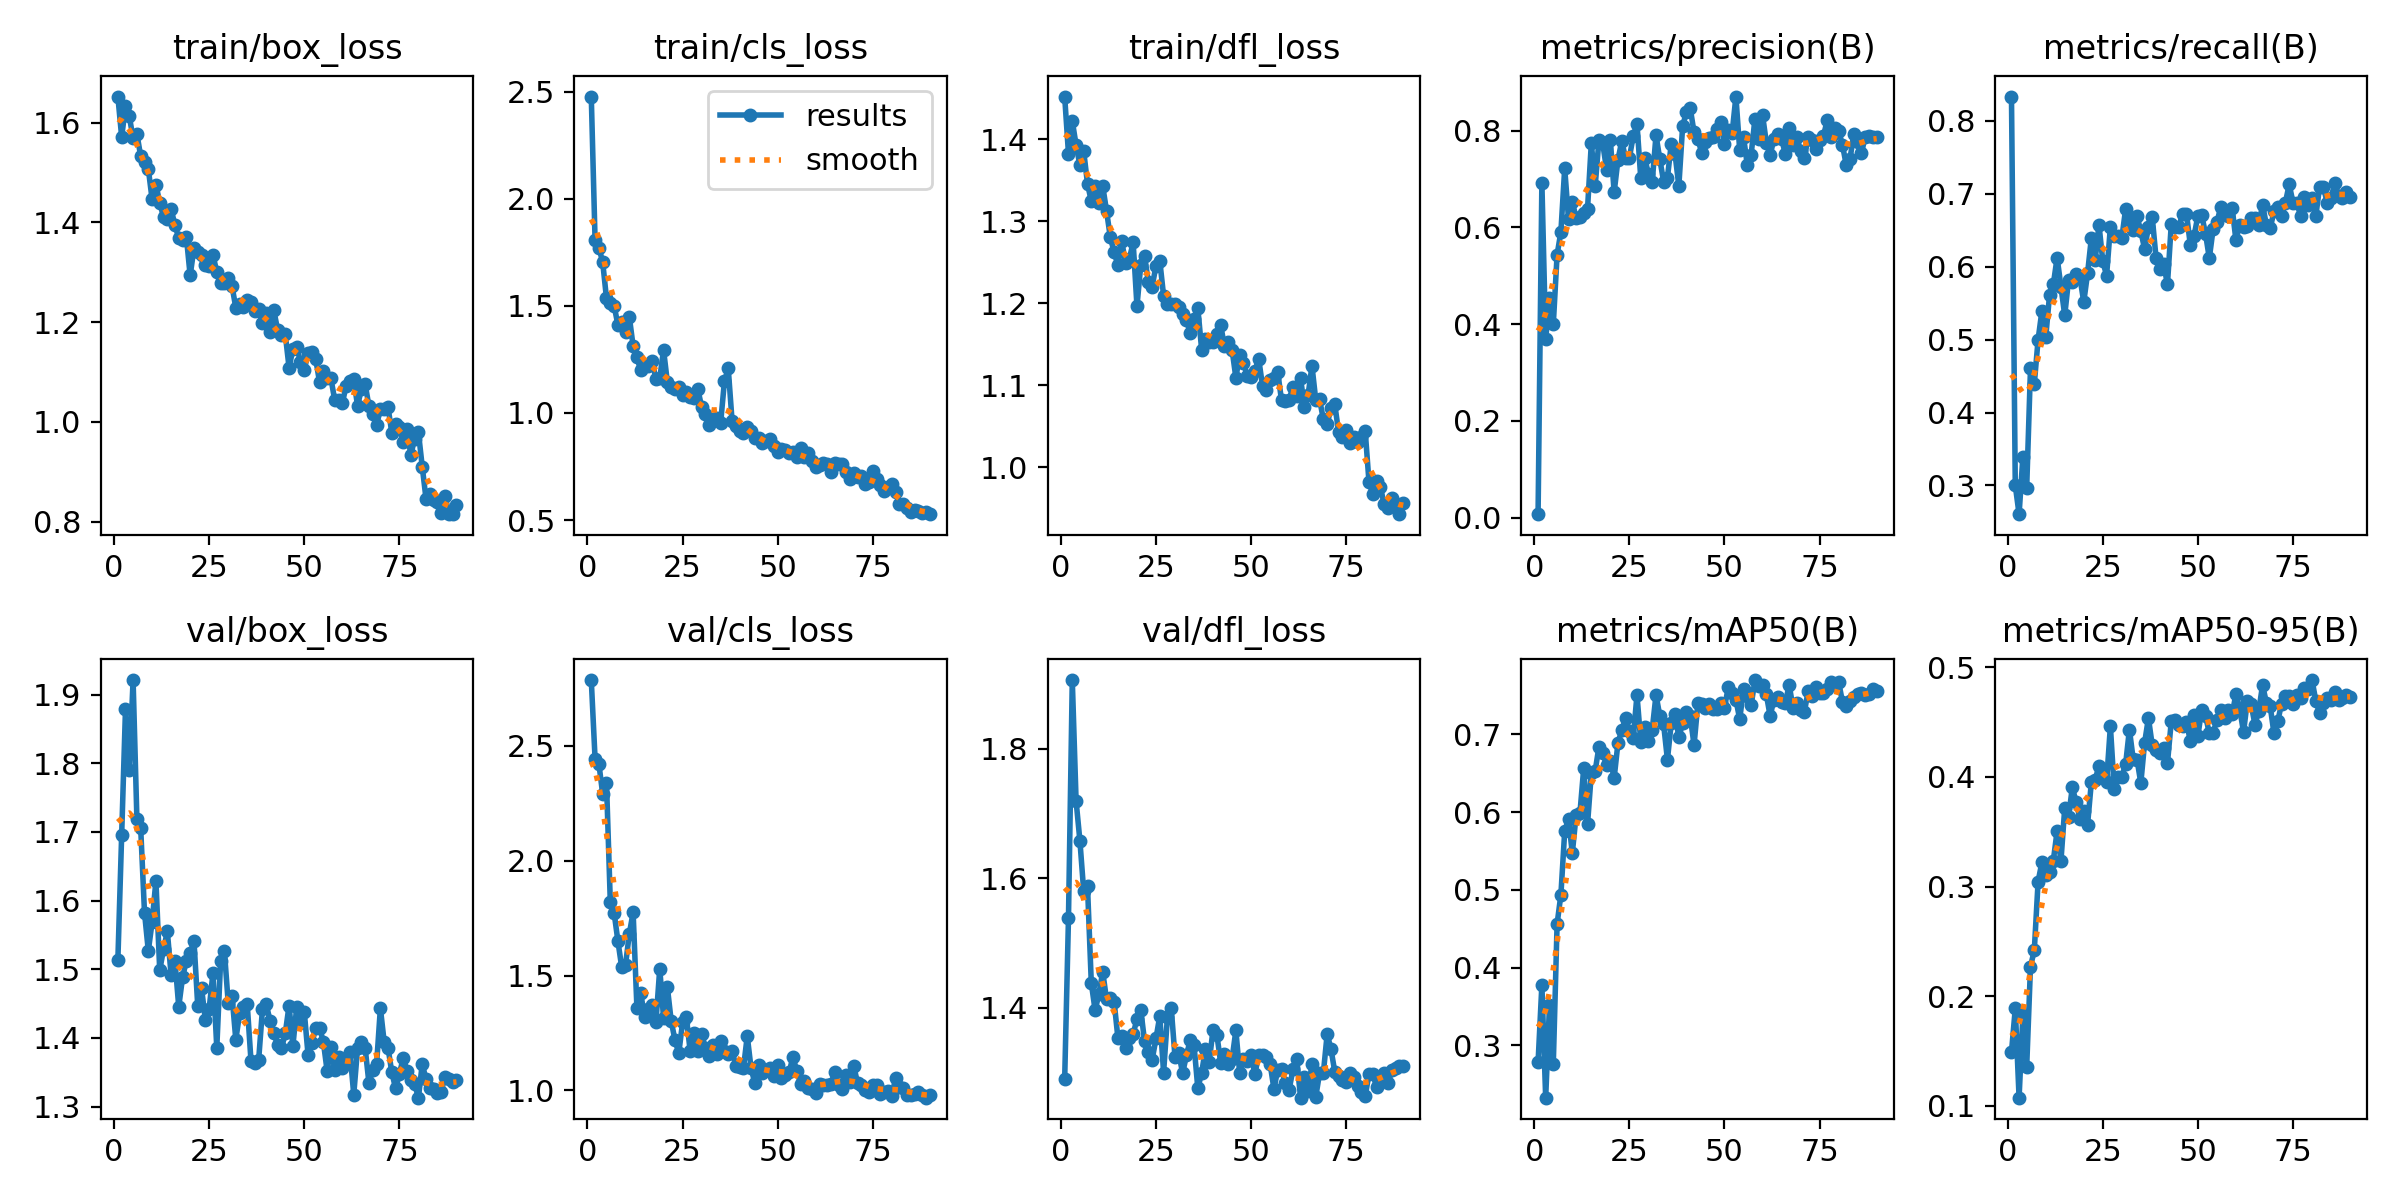

Values plotted in this chart, from the file beside it:
epoch, time, train/box_loss, train/cls_loss, train/dfl_loss, metrics/precision(B), metrics/recall(B), metrics/mAP50(B), metrics/mAP50-95(B), val/box_loss, val/cls_loss, val/dfl_loss, lr/pg0, lr/pg1, lr/pg2
1, 9.445, 1.653, 2.477, 1.452, 0.00689, 0.8333, 0.2779, 0.1489, 1.514, 2.786, 1.29, 0.00058, 0.00058, 0.00058
2, 12.55, 1.571, 1.805, 1.382, 0.6924, 0.3001, 0.3777, 0.1888, 1.696, 2.443, 1.539, 0.001167, 0.001167, 0.001167
3, 15.67, 1.634, 1.772, 1.422, 0.3692, 0.2606, 0.2326, 0.1075, 1.879, 2.422, 1.906, 0.001741, 0.001741, 0.001741
4, 18.64, 1.613, 1.704, 1.393, 0.4541, 0.3394, 0.3514, 0.1833, 1.791, 2.29, 1.719, 0.001934, 0.001934, 0.001934
5, 21.62, 1.569, 1.535, 1.368, 0.3995, 0.297, 0.276, 0.1358, 1.921, 2.34, 1.658, 0.001912, 0.001912, 0.001912
6, 24.62, 1.578, 1.515, 1.385, 0.5433, 0.4606, 0.4561, 0.2271, 1.719, 1.821, 1.58, 0.00189, 0.00189, 0.00189
7, 27.59, 1.533, 1.501, 1.346, 0.5911, 0.4394, 0.4938, 0.2419, 1.705, 1.774, 1.588, 0.001868, 0.001868, 0.001868
8, 30.6, 1.521, 1.411, 1.324, 0.7222, 0.5, 0.5754, 0.3046, 1.583, 1.65, 1.438, 0.001846, 0.001846, 0.001846
9, 33.55, 1.508, 1.425, 1.343, 0.6174, 0.5394, 0.591, 0.3222, 1.527, 1.536, 1.397, 0.001824, 0.001824, 0.001824
10, 36.54, 1.446, 1.378, 1.322, 0.6527, 0.503, 0.5474, 0.3106, 1.569, 1.546, 1.421, 0.001802, 0.001802, 0.001802
11, 39.57, 1.476, 1.449, 1.343, 0.6201, 0.5606, 0.5958, 0.3133, 1.629, 1.681, 1.456, 0.00178, 0.00178, 0.00178
12, 42.52, 1.44, 1.312, 1.313, 0.6214, 0.5758, 0.5984, 0.3236, 1.499, 1.775, 1.413, 0.001758, 0.001758, 0.001758
13, 45.52, 1.411, 1.259, 1.28, 0.6294, 0.6125, 0.6566, 0.3509, 1.529, 1.359, 1.416, 0.001736, 0.001736, 0.001736
14, 48.48, 1.408, 1.198, 1.262, 0.6383, 0.5727, 0.5845, 0.3233, 1.555, 1.424, 1.41, 0.001714, 0.001714, 0.001714
15, 51.5, 1.426, 1.225, 1.246, 0.7746, 0.5333, 0.6502, 0.3717, 1.491, 1.321, 1.353, 0.001692, 0.001692, 0.001692
16, 54.52, 1.395, 1.217, 1.276, 0.6847, 0.5818, 0.6526, 0.3636, 1.513, 1.352, 1.356, 0.00167, 0.00167, 0.00167
17, 57.52, 1.369, 1.241, 1.249, 0.7808, 0.5788, 0.6842, 0.3906, 1.445, 1.372, 1.338, 0.001648, 0.001648, 0.001648
18, 60.54, 1.364, 1.158, 1.254, 0.7737, 0.5904, 0.6758, 0.3769, 1.488, 1.299, 1.353, 0.001626, 0.001626, 0.001626
19, 63.48, 1.371, 1.162, 1.274, 0.7197, 0.5848, 0.6608, 0.362, 1.513, 1.53, 1.36, 0.001604, 0.001604, 0.001604
20, 66.41, 1.294, 1.295, 1.196, 0.78, 0.5515, 0.6659, 0.3689, 1.523, 1.316, 1.383, 0.001582, 0.001582, 0.001582
21, 69.38, 1.348, 1.144, 1.246, 0.6728, 0.5909, 0.6442, 0.3565, 1.542, 1.449, 1.398, 0.00156, 0.00156, 0.00156
22, 72.39, 1.34, 1.123, 1.257, 0.7401, 0.6394, 0.6889, 0.3954, 1.446, 1.303, 1.348, 0.001538, 0.001538, 0.001538
23, 75.33, 1.335, 1.111, 1.226, 0.7785, 0.6091, 0.7054, 0.3973, 1.472, 1.219, 1.332, 0.001516, 0.001516, 0.001516
24, 78.31, 1.314, 1.121, 1.22, 0.7426, 0.6576, 0.7206, 0.4104, 1.426, 1.162, 1.32, 0.001494, 0.001494, 0.001494
25, 81.4, 1.313, 1.085, 1.246, 0.7439, 0.6075, 0.7046, 0.4014, 1.443, 1.296, 1.353, 0.001472, 0.001472, 0.001472
26, 84.53, 1.335, 1.097, 1.252, 0.7884, 0.5879, 0.695, 0.3958, 1.495, 1.317, 1.388, 0.00145, 0.00145, 0.00145
27, 87.47, 1.3, 1.074, 1.209, 0.814, 0.6545, 0.7507, 0.4463, 1.386, 1.171, 1.3, 0.001428, 0.001428, 0.001428
28, 90.46, 1.279, 1.069, 1.198, 0.7012, 0.6424, 0.6901, 0.3895, 1.512, 1.252, 1.385, 0.001406, 0.001406, 0.001406
29, 93.39, 1.279, 1.112, 1.198, 0.7443, 0.6424, 0.71, 0.3998, 1.526, 1.174, 1.4, 0.001384, 0.001384, 0.001384
30, 96.51, 1.289, 1.029, 1.199, 0.7107, 0.6394, 0.6912, 0.4004, 1.451, 1.247, 1.325, 0.001362, 0.001362, 0.001362
31, 99.53, 1.273, 0.9932, 1.196, 0.6942, 0.6788, 0.7061, 0.4116, 1.462, 1.185, 1.33, 0.00134, 0.00134, 0.00134
32, 102.5, 1.229, 0.9455, 1.187, 0.7906, 0.6635, 0.7506, 0.4433, 1.398, 1.148, 1.299, 0.001318, 0.001318, 0.001318
33, 105.4, 1.236, 0.9696, 1.179, 0.741, 0.6502, 0.7238, 0.416, 1.436, 1.197, 1.327, 0.001296, 0.001296, 0.001296
34, 108.5, 1.23, 0.9765, 1.163, 0.6948, 0.6692, 0.7128, 0.4159, 1.446, 1.157, 1.35, 0.001274, 0.001274, 0.001274
35, 111.5, 1.245, 0.9532, 1.18, 0.7025, 0.6485, 0.6675, 0.3944, 1.449, 1.213, 1.343, 0.001252, 0.001252, 0.001252
36, 114.4, 1.241, 1.147, 1.194, 0.7722, 0.6242, 0.7143, 0.4313, 1.366, 1.173, 1.276, 0.00123, 0.00123, 0.00123
37, 117.4, 1.222, 1.208, 1.143, 0.7519, 0.6545, 0.7264, 0.4538, 1.364, 1.159, 1.3, 0.001208, 0.001208, 0.001208
38, 120.5, 1.226, 0.9647, 1.156, 0.6857, 0.6679, 0.696, 0.4288, 1.368, 1.173, 1.337, 0.001186, 0.001186, 0.001186
39, 123.4, 1.198, 0.9405, 1.153, 0.8095, 0.6121, 0.7146, 0.4244, 1.442, 1.107, 1.317, 0.001164, 0.001164, 0.001164
40, 126.4, 1.219, 0.9168, 1.153, 0.8387, 0.597, 0.7294, 0.4216, 1.449, 1.101, 1.367, 0.001142, 0.001142, 0.001142
41, 129.3, 1.181, 0.9057, 1.163, 0.8461, 0.603, 0.7233, 0.4262, 1.425, 1.097, 1.359, 0.00112, 0.00112, 0.00112
42, 132.4, 1.224, 0.9344, 1.173, 0.7964, 0.5758, 0.6862, 0.4126, 1.407, 1.237, 1.316, 0.001098, 0.001098, 0.001098
43, 135.4, 1.184, 0.9161, 1.148, 0.7835, 0.658, 0.7398, 0.4506, 1.39, 1.096, 1.329, 0.001076, 0.001076, 0.001076
44, 138.4, 1.175, 0.8843, 1.153, 0.7542, 0.6545, 0.7395, 0.4517, 1.385, 1.032, 1.313, 0.001054, 0.001054, 0.001054
45, 141.3, 1.176, 0.8819, 1.143, 0.7771, 0.655, 0.7346, 0.4474, 1.407, 1.111, 1.322, 0.001032, 0.001032, 0.001032
46, 144.4, 1.109, 0.8595, 1.109, 0.7853, 0.6727, 0.7393, 0.4465, 1.447, 1.075, 1.365, 0.00101, 0.00101, 0.00101
47, 147.3, 1.146, 0.8691, 1.137, 0.7872, 0.6727, 0.7333, 0.4502, 1.388, 1.088, 1.3, 0.000988, 0.000988, 0.000988
48, 150.3, 1.149, 0.8765, 1.127, 0.804, 0.6303, 0.7323, 0.4329, 1.445, 1.096, 1.321, 0.000966, 0.000966, 0.000966
49, 153.2, 1.121, 0.8436, 1.111, 0.819, 0.6424, 0.7404, 0.4568, 1.421, 1.063, 1.317, 0.000944, 0.000944, 0.000944
50, 156.3, 1.104, 0.8177, 1.11, 0.7731, 0.6697, 0.7342, 0.4375, 1.438, 1.112, 1.327, 0.000922, 0.000922, 0.000922
51, 159.3, 1.139, 0.8307, 1.117, 0.801, 0.6707, 0.7609, 0.4615, 1.375, 1.053, 1.298, 0.0009, 0.0009, 0.0009
52, 162.3, 1.139, 0.8264, 1.132, 0.7947, 0.6454, 0.7527, 0.456, 1.393, 1.066, 1.328, 0.000878, 0.000878, 0.000878
53, 165.3, 1.126, 0.8116, 1.099, 0.8706, 0.6117, 0.7447, 0.4399, 1.414, 1.078, 1.328, 0.000856, 0.000856, 0.000856
54, 168.3, 1.08, 0.818, 1.094, 0.7595, 0.6515, 0.7196, 0.4401, 1.415, 1.145, 1.324, 0.000834, 0.000834, 0.000834
55, 171.2, 1.103, 0.7924, 1.106, 0.7874, 0.6606, 0.758, 0.4524, 1.395, 1.086, 1.314, 0.000812, 0.000812, 0.000812
56, 174.2, 1.089, 0.8373, 1.109, 0.7283, 0.6818, 0.7497, 0.461, 1.352, 1.029, 1.276, 0.00079, 0.00079, 0.00079
57, 177.2, 1.087, 0.7929, 1.116, 0.75, 0.6728, 0.7373, 0.454, 1.387, 1.043, 1.304, 0.000768, 0.000768, 0.000768
58, 180.3, 1.044, 0.8145, 1.081, 0.8245, 0.6693, 0.7699, 0.4613, 1.353, 1.01, 1.306, 0.000746, 0.000746, 0.000746
59, 183.2, 1.044, 0.7748, 1.081, 0.7836, 0.6805, 0.7616, 0.457, 1.373, 1.005, 1.284, 0.000724, 0.000724, 0.000724
60, 186.1, 1.037, 0.7456, 1.082, 0.8327, 0.6364, 0.7642, 0.4758, 1.357, 0.9885, 1.274, 0.000702, 0.000702, 0.000702
... 30 more rows
